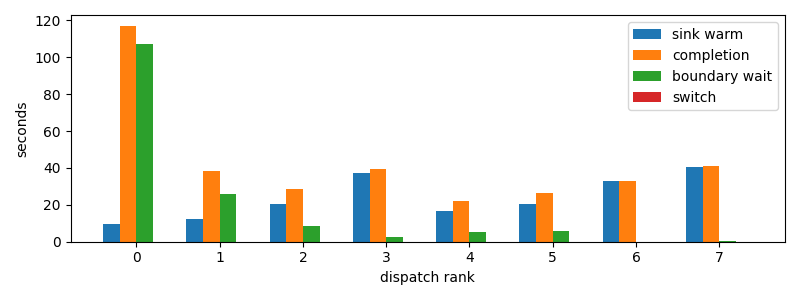

Values plotted in this chart, from the file beside it:
dispatch_rank, id, action, first_token_s, sink_warm_s, completion_s, source_boundary_wait_s, switch_downtime_s
0, codex:73d322d0-b601-1dd9-84c4-159b0295cf…, R, 9.47, 9.635, 116.9, 107.3, 3.552436828613281e-05
1, codex:3a9add4f-7f4c-6dc9-0af3-0d592a15d7…, R, 11.98, 12.22, 38.16, 25.93, 1.8596649169921875e-05
2, codex:842c9d93-3430-2ff2-e472-e555d14138…, R, 20.32, 20.32, 28.77, 8.457, 3.3855438232421875e-05
3, codex:bf2442df-c14f-7346-b281-c4876e3981…, R, 37.16, 37.16, 39.57, 2.412, 1.2636184692382812e-05
4, claude:304bbbf3-c270-26de-d2e2-07b7d40c1…, R, 16.64, 16.64, 22.17, 5.538, 2.3365020751953125e-05
5, claude:9beeddeb-27fb-44b4-3825-80aab7624…, R, 20.29, 20.29, 26.3, 6.006, 6.246566772460938e-05
6, claude:df288165-d61f-e5fa-9828-0786d6133…, R, 32.78, 32.78, 32.78, 1.6689300537109375e-05, 4.5299530029296875e-06
7, claude:445720d9-d93b-71da-871f-e4185ed3d…, R, 40.36, 40.36, 40.88, 0.5108, 3.910064697265625e-05
